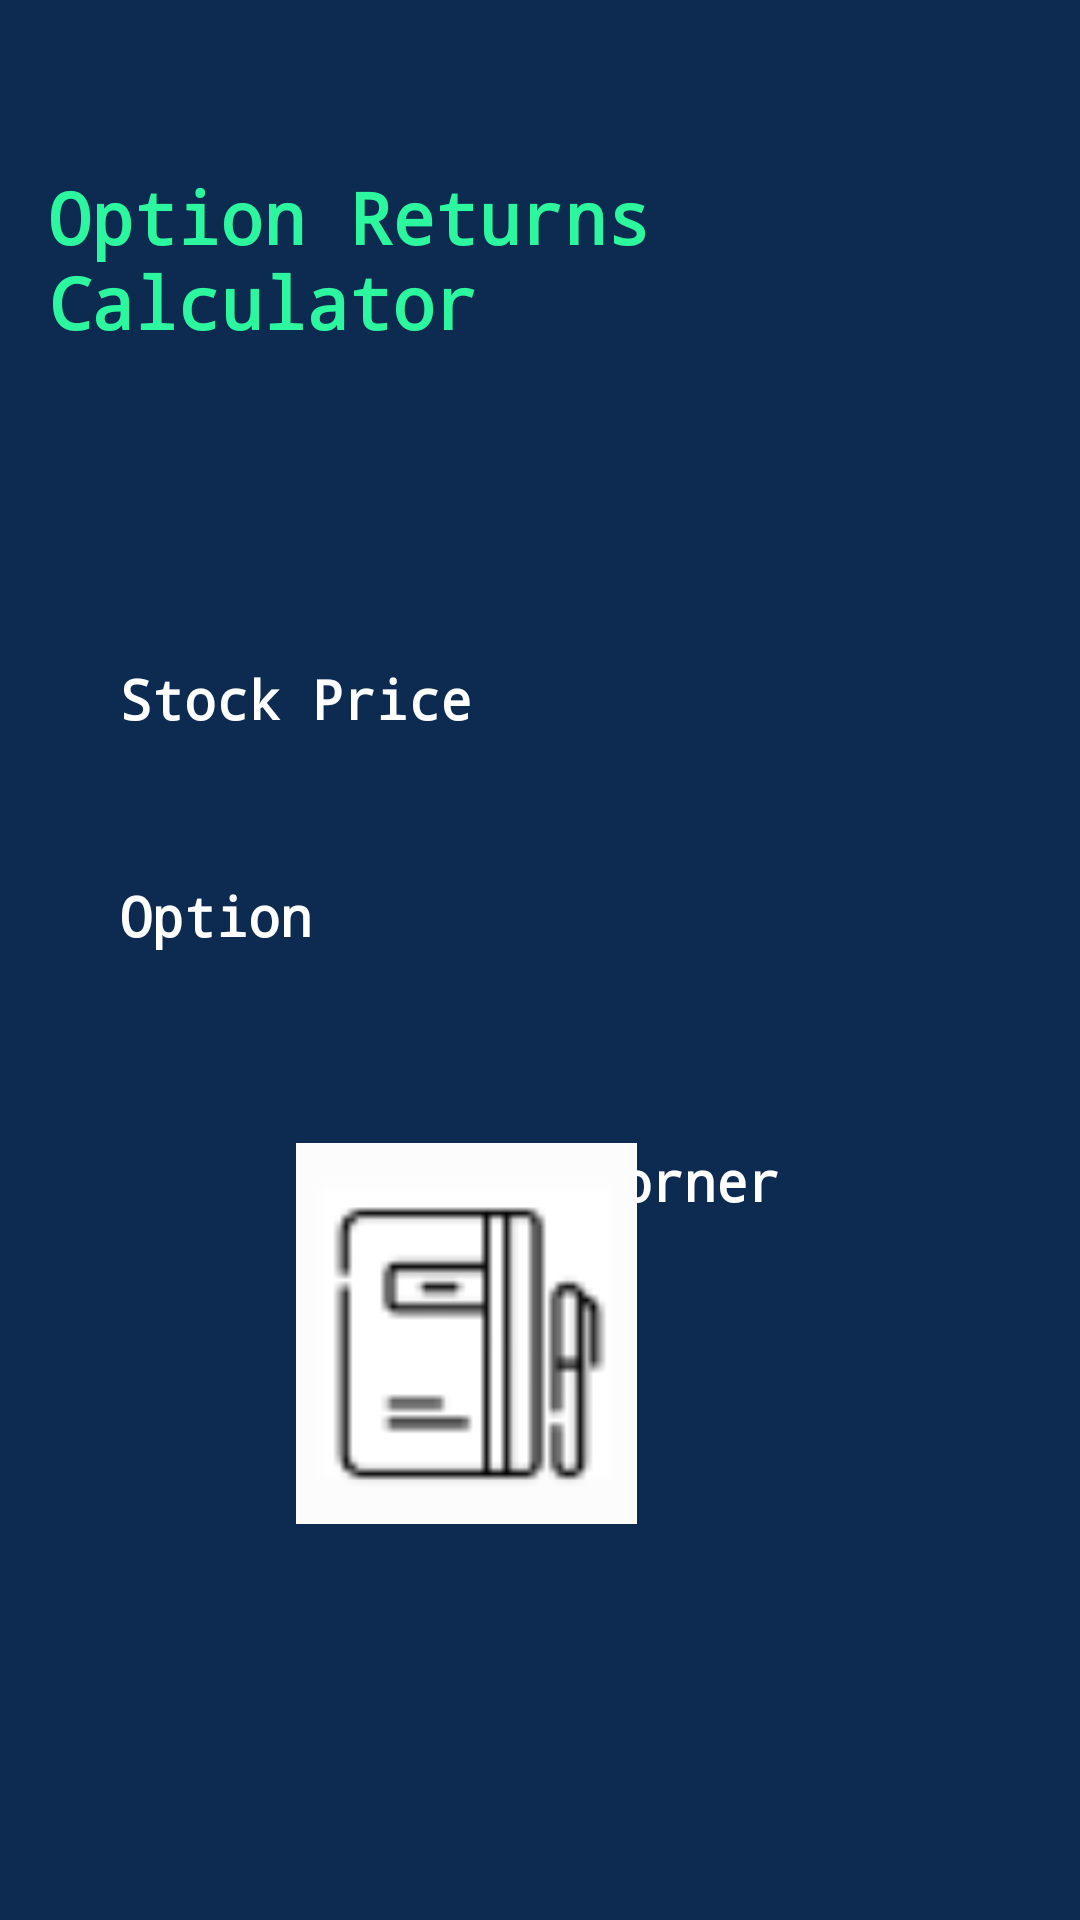

Android layout source for this screen:
<!-- AndroidManifest.xml: application theme Theme.API -->
<!-- res/layout/activity_main.xml -->
<?xml version="1.0" encoding="utf-8"?>
<RelativeLayout xmlns:android="http://schemas.android.com/apk/res/android"
    xmlns:app="http://schemas.android.com/apk/res-auto"
    android:layout_width="match_parent"
    android:layout_height="match_parent"
    android:background="#0d2a50"
    android:padding="16dp">

    <TextView
        android:id="@+id/title"
        android:layout_width="wrap_content"
        android:layout_height="wrap_content"
        android:text="Option Returns Calculator"
        android:textSize="24sp"
        android:textColor="#2CF69E"
        android:layout_marginBottom="80dp"
        android:layout_centerHorizontal="true"
        android:layout_marginTop="40dp"
        android:textStyle="bold"
        android:fontFamily="monospace"/>

    <Button
        android:id="@+id/buttonStockPrice"
        style="@style/ButtonStyle"
        android:layout_width="match_parent"
        android:layout_height="wrap_content"
        android:layout_below="@id/title"
        android:layout_marginBottom="20dp"
        android:fontFamily="monospace"
        android:text="Stock Price"
        android:textSize="18dp"
        android:textStyle="bold"/>

    <TextView
        android:layout_width="wrap_content"
        android:layout_height="wrap_content"
        android:id="@+id/learnmore_tv"
        android:layout_below="@id/buttonOther1"
        android:layout_centerHorizontal="true"
        android:text="Learning Corner"
        android:textColor="@color/white"
        android:textSize="18dp"
        android:textStyle="bold"
        android:fontFamily="monospace"
        android:layout_marginTop="40dp"
        android:layout_marginStart="50dp"
        android:layout_marginEnd="20dp"/>

    <ImageButton
        android:id="@+id/buttonLearn"
        android:layout_width="187dp"
        android:layout_height="127dp"
        android:layout_below="@id/learnmore_tv"
        android:layout_alignParentEnd="true"
        android:layout_marginTop="-25dp"
        android:layout_marginEnd="95dp"
        android:background="?attr/selectableItemBackgroundBorderless"
        android:contentDescription="Learn"
        android:src="@drawable/img_4"/>

    <Button
        android:id="@+id/buttonOther1"
        style="@style/ButtonStyle"
        android:layout_width="match_parent"
        android:layout_height="wrap_content"
        android:layout_below="@id/buttonStockPrice"
        android:layout_marginTop="80dp"
        android:layout_marginBottom="8dp"
        android:fontFamily="monospace"
        android:text="Option"
        android:textSize="18dp"
        android:textStyle="bold" />

    
</RelativeLayout>
<!-- resources referenced by this layout -->
<resources>
  <!-- drawable img_4: png bitmap (drawable, 1156 bytes) -->
  <style name="ButtonStyle">
          <item name="android:backgroundTint">@color/colorPrimary</item>
          <item name="android:textColor">@android:color/white</item>
          <item name="android:padding">16dp</item>
          <item name="android:layout_margin">8dp</item>
  
      </style>
  <!-- not gathered from this repository: default colours our renderer supplied (Android Studio template values) -->
  <color name="white">#FFFFFFFF</color>
  <color name="colorPrimary">#FF6200EE</color>
</resources>
